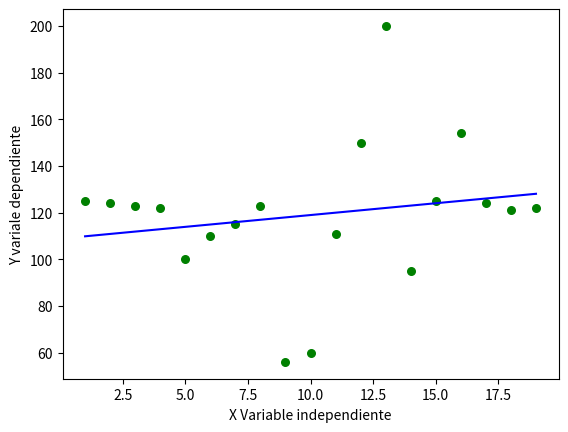

Recreate this plot in Python.
import numpy as np
import matplotlib.pyplot as plt
from numpy.core.fromnumeric import size

def estimacion_bo_b1(x, y):
    n = np.size(x)
    m_x = np.mean(x)
    m_y = np.mean(y)

    sumatoria_xy = np.sum((x-m_x)*(y-m_y))
    sumatoria_xx = np.sum((x-m_x)**2)

    b_1 = sumatoria_xy/sumatoria_xx
    b_o = m_y - b_1 * m_x

    return(b_o, b_1)


def plot_regresion(x, y, b):
    plt.scatter(x, y, color="g", marker="o", s=30)

    y_pred = b[0] + b[1]*x

    plt.plot(x, y_pred, color="b")
    plt.xlabel("X Variable independiente")
    plt.ylabel("Y variale dependiente")
    plt.show()

def main():
    x = np.array([1,2,3,4,5,6,7,8,9,10,11,12,13,14,15,16,17,18,19])
    y = np.array([125,124,123,122,100,110,115,123,56,60,111,150,200,95,125,154,124,121,122])

    b = estimacion_bo_b1(x,y)
    print("Los valores de bo={} los valores de b1={}".format(b[0],b[1]))
    plot_regresion(x,y,b)

if __name__=="__main__":
    main()
